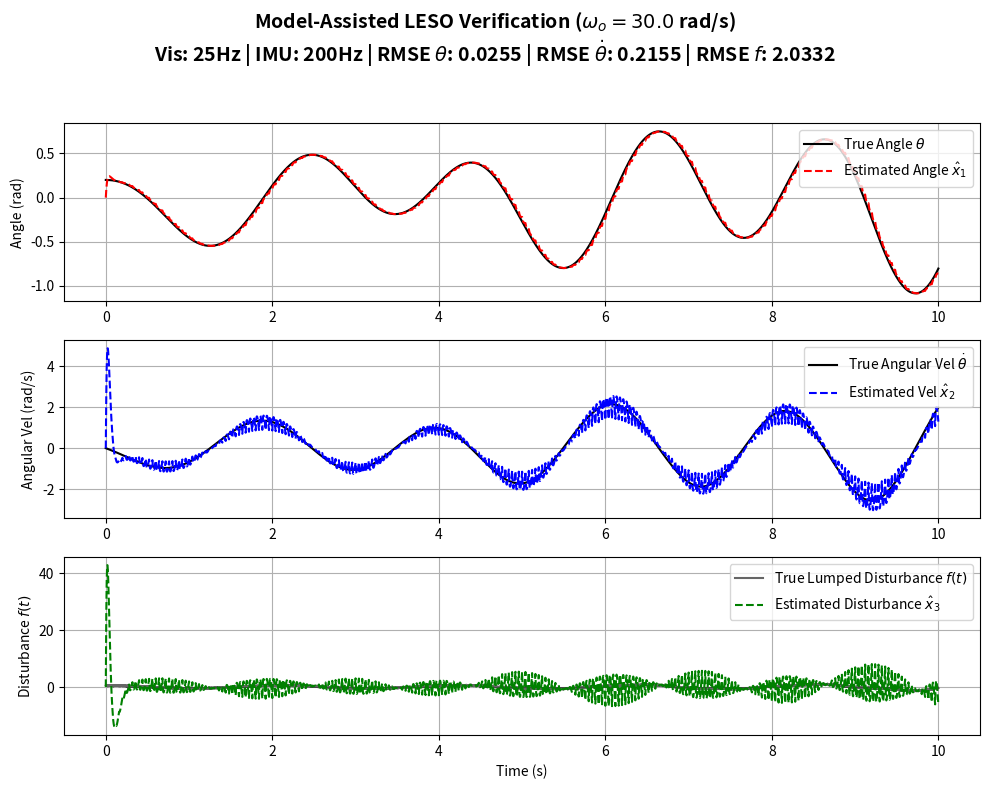

Source code (Python):
import numpy as np
import matplotlib.pyplot as plt

# --- 1. 参数设置 ---
g = 9.81     # 重力加速度 [m/s^2]
l = 1.0      # 吊挂绳长 [m]

# 【修改点1】推算并调整观测器带宽
# 视觉频率25Hz -> 采样角频率约 157 rad/s。带宽一般取采样频率的 1/10 左右。
# 考虑到0.04s的视觉延迟，设为 10.0 比较稳定。
w_o = 30.0   
b0 = -1.0/l  # 系统输入控制增益

# 根据文档进行LESO带宽法配置极点 (Model-Assisted LESO)
beta1 = 3 * w_o
beta2 = 3 * w_o**2 - (g / l)
beta3 = w_o**3

# --- 2. 仿真环境设置 (多采样率) ---
dt = 0.001         # 物理引擎仿真步长 (1000Hz)
T = 10.0           # 仿真总时间
t = np.arange(0, T, dt)
n = len(t)

# 传感器采样间隔设置
freq_vis = 25      # 视觉频率 25Hz
freq_imu = 200     # IMU频率 200Hz
step_vis = int((1.0 / freq_vis) / dt)  # 每 40 步更新一次视觉
step_imu = int((1.0 / freq_imu) / dt)  # 每 5 步更新一次 IMU

# --- 3. 状态变量初始化 ---
x = np.zeros((2, n))
x[0, 0] = 0.2  # 真实系统初始摆角 0.2 rad

z = np.zeros((3, n))  # 观测器状态初始为 0

# --- 4. 外部输入与扰动 ---
u_true = 2.0 * np.sin(1.5 * t)  # 真实无人机加速度
d = 0.5 * np.cos(3 * t) + 0.1 * np.random.randn(n)  # 真实环境扰动

f_true = np.zeros(n)

# 传感器缓存区 (零阶保持器)
y_meas = x[0, 0]   # 视觉测量缓存
u_meas = u_true[0] # IMU测量缓存

# --- 5. 仿真主循环 ---
for i in range(n-1):
    # 【A. 真实物理引擎 (1000Hz 连续运行)】
    theta_ddot = -(g/l) * np.sin(x[0, i]) - (u_true[i]/l) * np.cos(x[0, i]) + d[i]
    x[0, i+1] = x[0, i] + x[1, i] * dt
    x[1, i+1] = x[1, i] + theta_ddot * dt
    f_true[i] = -(g/l) * (np.sin(x[0, i]) - x[0, i]) - (u_true[i]/l) * (np.cos(x[0, i]) - 1.0) + d[i]
    
    # 【B. 传感器采样环节】
    # 视觉信号 25Hz 采样 (产生阶梯状信号)
    if i % step_vis == 0:
        y_meas = x[0, i] 
    
    # IMU信号 200Hz 采样
    if i % step_imu == 0:
        u_meas = u_true[i]
        
    # 【C. LESO 观测器算法 (使用离散采样信号更新)】
    e = y_meas - z[0, i]  # 观测误差现在使用的是25Hz的低频视觉数据
    
    z1_dot = z[1, i] + beta1 * e
    z2_dot = -(g/l) * z[0, i] + b0 * u_meas + z[2, i] + beta2 * e  # 使用200Hz的IMU数据
    z3_dot = beta3 * e
    
    # 欧拉法更新观测器状态
    z[0, i+1] = z[0, i] + z1_dot * dt
    z[1, i+1] = z[1, i] + z2_dot * dt
    z[2, i+1] = z[2, i] + z3_dot * dt

# 补全最后一点的真实扰动
f_true[-1] = -(g/l) * (np.sin(x[0, -1]) - x[0, -1]) - (u_true[-1]/l) * (np.cos(x[0, -1]) - 1.0) + d[-1]

# --- 6. 计算 RMSE (均方根误差) ---
# 截取后半段数据计算RMSE，避免初始收敛阶段（瞬态）的巨大误差影响稳态评价
eval_start = int(n * 0.2)  # 取 2.0s 之后的数据计算 RMSE
rmse_x1 = np.sqrt(np.mean((x[0, eval_start:] - z[0, eval_start:])**2))
rmse_x2 = np.sqrt(np.mean((x[1, eval_start:] - z[1, eval_start:])**2))
rmse_x3 = np.sqrt(np.mean((f_true[eval_start:] - z[2, eval_start:])**2))

# 终端输出
print("--- 稳态跟踪 RMSE (均方根误差) ---")
print(f"Angle (x1) RMSE:       {rmse_x1:.4f} rad")
print(f"Angular Vel (x2) RMSE: {rmse_x2:.4f} rad/s")
print(f"Disturbance (x3) RMSE: {rmse_x3:.4f}")

# --- 7. 绘图验证 ---
plt.figure(figsize=(10, 8), dpi=100)

# 生成包含 Omega 和 RMSE 信息的全局标题
title_str = (f"Model-Assisted LESO Verification ($\omega_o = {w_o}$ rad/s)\n"
             f"Vis: {freq_vis}Hz | IMU: {freq_imu}Hz | "
             f"RMSE $\\theta$: {rmse_x1:.4f} | RMSE $\\dot{{\\theta}}$: {rmse_x2:.4f} | RMSE $f$: {rmse_x3:.4f}")
plt.suptitle(title_str, fontsize=14, fontweight='bold')

plt.subplot(3, 1, 1)
plt.plot(t, x[0, :], label='True Angle $\\theta$', color='black')
plt.plot(t, z[0, :], '--', label='Estimated Angle $\\hat{x}_1$', color='red')
plt.ylabel('Angle (rad)')
plt.legend(loc='upper right')
plt.grid(True)

plt.subplot(3, 1, 2)
plt.plot(t, x[1, :], label='True Angular Vel $\\dot{\\theta}$', color='black')
plt.plot(t, z[1, :], '--', label='Estimated Vel $\\hat{x}_2$', color='blue')
plt.ylabel('Angular Vel (rad/s)')
plt.legend(loc='upper right')
plt.grid(True)

plt.subplot(3, 1, 3)
plt.plot(t, f_true, label='True Lumped Disturbance $f(t)$', color='black', alpha=0.6)
plt.plot(t, z[2, :], '--', label='Estimated Disturbance $\\hat{x}_3$', color='green')
plt.ylabel('Disturbance $f(t)$')
plt.xlabel('Time (s)')
plt.legend(loc='upper right')
plt.grid(True)

plt.tight_layout(rect=[0, 0, 1, 0.95]) # 留出顶部标题空间
plt.show()
